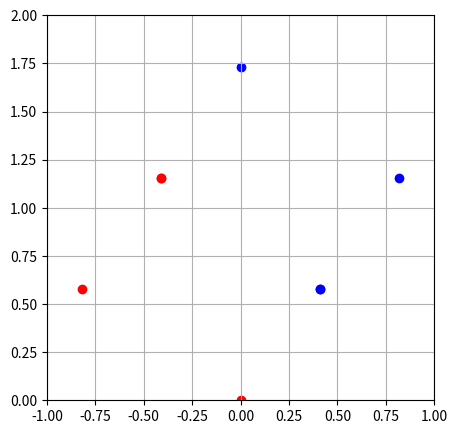
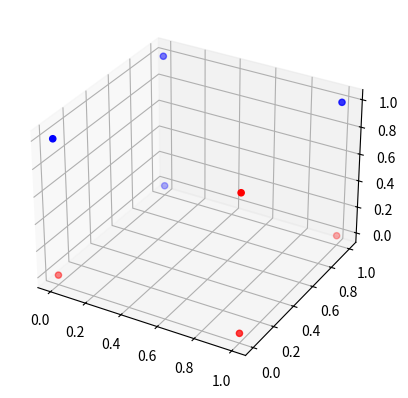

Reproduce these figures in Python, in order.
import numpy as np
import matplotlib.pyplot as pl

x11 = np.array([0,0,0])
x12 = np.array([1,0,0])
x13 = np.array([1,0,1])
x14 = np.array([1,1,0])

x21 = np.array([0,0,1])
x22 = np.array([0,1,0])
x23 = np.array([0,1,1])
x24 = np.array([1,1,1])

x1 = np.stack([x11,x12,x13,x14])
x2 = np.stack([x21,x22,x23,x24])
print("x1=\n",x1,"\nx2=\n",x2)
x1m = np.dot(x1.T,x1)
x2m = np.dot(x2.T,x2)
x1=x1.T
x2=x2.T
print("x1=\n",x1,"\nx2=\n",x2)
X = (x1m+x2m)/8
Xtest= np.dot(X.T,X)
print("X=\n",X,"Xt=\n",Xtest)
h1,h2 = np.linalg.eig(X)
h3 = h2.T

a = 4*np.dot(h3[2],X)

ind = np.argpartition(h1, -2)[-2:]

#print(ind,h1)

enums = h1[ind]
evects = h3[ind]

print("enums:\n",x11.shape,"\nevects:\n",evects.shape)

y11 = np.dot(evects,x11)
y12 = np.dot(evects,x12)
y13 = np.dot(evects,x13)
y14 = np.dot(evects,x14)

y21 = np.dot(evects,x21)
y22 = np.dot(evects,x22)
y23 = np.dot(evects,x23)
y24 = np.dot(evects,x24)

y1 = np.stack([y11,y12,y13,y14]).T
y2 = np.stack([y21,y22,y23,y24]).T
print("y1=\n",y1,"\ny2=\n",y2)

fig1, ax1 = pl.subplots(1,1, figsize=(5, 5))
ax1.scatter(y1[0],y1[1], c = "red")
ax1.scatter(y2[0],y2[1], c = "blue")
ax1.grid()
ax1.set_xlim([-1,1])
ax1.set_ylim([0,2])

fig = pl.figure()
ax = fig.add_subplot(projection='3d')

ax.scatter(x1[0],x1[1],x1[2], c = "red")
ax.scatter(x2[0],x2[1],x2[2], c = "blue")